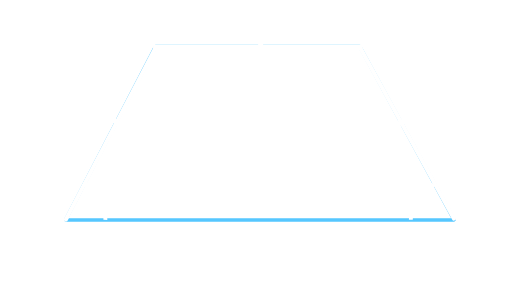
t = 0.00 s
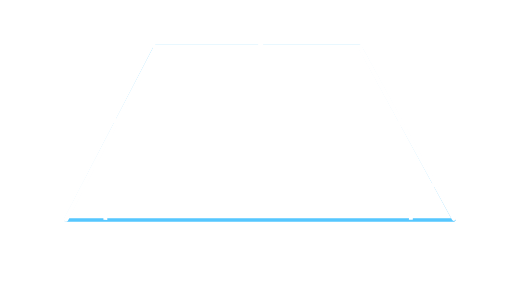
t = 0.19 s
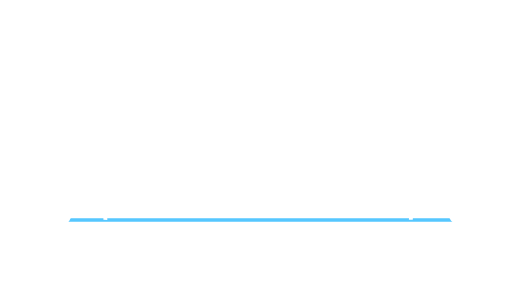
t = 0.56 s
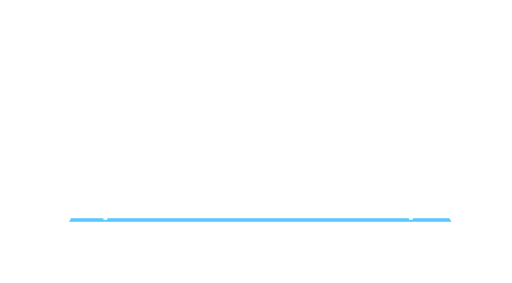
t = 0.75 s
t = 0.94 s: frame unchanged from t = 0.56 s, image omitted
t = 1.31 s: frame unchanged from t = 0.19 s, image omitted

The animated SVG that drew these frames (rendered in a browser with its animation timeline set to each time). Animation: 1 CSS @keyframes rule; one cycle of 1.50 s, repeats indefinitely.

<svg width="720" height="398" viewBox="0 0 720 398" fill="none" xmlns="http://www.w3.org/2000/svg">
<style>
.animated-line {
  stroke-width: 7;
  animation: strokePulse 1.5s ease-in-out infinite;
}

@keyframes strokePulse {
  0% {
    stroke-width: 6;
  }
  50% {
    stroke-width: 11;
  }
  100% {
    stroke-width: 6;
  }
}
</style>
<path d="M48.8949 312H44.2784L57.6307 275.636H62.1761L75.5284 312H70.9119L60.0455 281.389H59.7614L48.8949 312ZM50.5994 297.795H69.2074V301.702H50.5994V297.795Z" fill="white"/>
<path d="M152.087 272.348C151.043 272.331 149.999 272.133 148.955 271.751C147.911 271.37 146.958 270.728 146.096 269.825C145.234 268.913 144.542 267.683 144.02 266.134C143.498 264.576 143.237 262.62 143.237 260.267C143.237 258.013 143.449 256.016 143.871 254.276C144.294 252.528 144.907 251.057 145.711 249.864C146.514 248.663 147.484 247.751 148.619 247.13C149.762 246.508 151.051 246.197 152.484 246.197C153.91 246.197 155.177 246.483 156.288 247.055C157.406 247.618 158.318 248.406 159.022 249.417C159.726 250.427 160.182 251.592 160.389 252.909H157.357C157.075 251.766 156.528 250.817 155.716 250.063C154.904 249.309 153.827 248.932 152.484 248.932C150.512 248.932 148.959 249.789 147.824 251.505C146.697 253.22 146.129 255.627 146.121 258.726H146.32C146.784 258.022 147.335 257.421 147.973 256.924C148.619 256.418 149.332 256.029 150.11 255.755C150.889 255.482 151.714 255.345 152.584 255.345C154.042 255.345 155.376 255.71 156.586 256.439C157.796 257.16 158.765 258.158 159.494 259.434C160.223 260.702 160.588 262.156 160.588 263.797C160.588 265.371 160.236 266.813 159.532 268.122C158.827 269.423 157.837 270.459 156.561 271.229C155.293 271.992 153.802 272.365 152.087 272.348ZM152.087 269.614C153.131 269.614 154.067 269.353 154.896 268.831C155.732 268.309 156.391 267.608 156.872 266.73C157.361 265.852 157.605 264.874 157.605 263.797C157.605 262.745 157.369 261.788 156.897 260.926C156.433 260.056 155.79 259.364 154.97 258.85C154.158 258.336 153.23 258.08 152.186 258.08C151.399 258.08 150.666 258.237 149.986 258.552C149.307 258.858 148.71 259.281 148.196 259.82C147.691 260.358 147.293 260.975 147.003 261.672C146.713 262.359 146.568 263.084 146.568 263.847C146.568 264.857 146.804 265.802 147.277 266.68C147.757 267.559 148.412 268.267 149.24 268.806C150.077 269.344 151.026 269.614 152.087 269.614ZM173.778 272.348C171.906 272.348 170.311 271.838 168.993 270.819C167.676 269.792 166.669 268.304 165.973 266.357C165.277 264.402 164.929 262.04 164.929 259.273C164.929 256.522 165.277 254.173 165.973 252.225C166.677 250.27 167.688 248.779 169.006 247.751C170.331 246.715 171.922 246.197 173.778 246.197C175.634 246.197 177.221 246.715 178.539 247.751C179.864 248.779 180.875 250.27 181.571 252.225C182.276 254.173 182.628 256.522 182.628 259.273C182.628 262.04 182.28 264.402 181.584 266.357C180.888 268.304 179.881 269.792 178.563 270.819C177.246 271.838 175.651 272.348 173.778 272.348ZM173.778 269.614C175.634 269.614 177.076 268.719 178.104 266.929C179.131 265.139 179.645 262.587 179.645 259.273C179.645 257.069 179.409 255.192 178.936 253.642C178.472 252.093 177.801 250.912 176.923 250.1C176.053 249.288 175.005 248.882 173.778 248.882C171.939 248.882 170.501 249.789 169.465 251.604C168.43 253.41 167.912 255.967 167.912 259.273C167.912 261.477 168.144 263.349 168.608 264.891C169.072 266.432 169.739 267.604 170.609 268.408C171.487 269.212 172.544 269.614 173.778 269.614ZM192.67 257.781C191.618 257.781 190.657 257.524 189.787 257.011C188.925 256.497 188.237 255.809 187.724 254.947C187.21 254.077 186.953 253.116 186.953 252.064C186.953 251.012 187.21 250.055 187.724 249.193C188.237 248.323 188.925 247.631 189.787 247.117C190.657 246.603 191.618 246.347 192.67 246.347C193.723 246.347 194.68 246.603 195.541 247.117C196.411 247.631 197.103 248.323 197.617 249.193C198.131 250.055 198.388 251.012 198.388 252.064C198.388 253.116 198.131 254.077 197.617 254.947C197.103 255.809 196.411 256.497 195.541 257.011C194.68 257.524 193.723 257.781 192.67 257.781ZM192.67 255.295C193.267 255.295 193.81 255.15 194.299 254.86C194.787 254.57 195.177 254.181 195.467 253.692C195.757 253.203 195.902 252.661 195.902 252.064C195.902 251.467 195.757 250.925 195.467 250.436C195.177 249.947 194.787 249.557 194.299 249.267C193.81 248.977 193.267 248.832 192.67 248.832C192.074 248.832 191.531 248.977 191.042 249.267C190.553 249.557 190.164 249.947 189.874 250.436C189.584 250.925 189.439 251.467 189.439 252.064C189.439 252.661 189.584 253.203 189.874 253.692C190.164 254.181 190.553 254.57 191.042 254.86C191.531 255.15 192.074 255.295 192.67 255.295Z" fill="white"/>
<path d="M549.087 270.348C548.043 270.331 546.999 270.133 545.955 269.751C544.911 269.37 543.958 268.728 543.096 267.825C542.234 266.913 541.542 265.683 541.02 264.134C540.498 262.576 540.237 260.62 540.237 258.267C540.237 256.013 540.449 254.016 540.871 252.276C541.294 250.528 541.907 249.057 542.711 247.864C543.514 246.663 544.484 245.751 545.619 245.13C546.762 244.508 548.051 244.197 549.484 244.197C550.91 244.197 552.177 244.483 553.288 245.055C554.406 245.618 555.318 246.406 556.022 247.417C556.726 248.427 557.182 249.592 557.389 250.909H554.357C554.075 249.766 553.528 248.817 552.716 248.063C551.904 247.309 550.827 246.932 549.484 246.932C547.512 246.932 545.959 247.789 544.824 249.505C543.697 251.22 543.129 253.627 543.121 256.726H543.32C543.784 256.022 544.335 255.421 544.973 254.924C545.619 254.418 546.332 254.029 547.11 253.755C547.889 253.482 548.714 253.345 549.584 253.345C551.042 253.345 552.376 253.71 553.586 254.439C554.796 255.16 555.765 256.158 556.494 257.434C557.223 258.702 557.588 260.156 557.588 261.797C557.588 263.371 557.236 264.813 556.532 266.122C555.827 267.423 554.837 268.459 553.561 269.229C552.293 269.992 550.802 270.365 549.087 270.348ZM549.087 267.614C550.131 267.614 551.067 267.353 551.896 266.831C552.732 266.309 553.391 265.608 553.872 264.73C554.361 263.852 554.605 262.874 554.605 261.797C554.605 260.745 554.369 259.788 553.897 258.926C553.433 258.056 552.79 257.364 551.97 256.85C551.158 256.336 550.23 256.08 549.186 256.08C548.399 256.08 547.666 256.237 546.986 256.552C546.307 256.858 545.71 257.281 545.196 257.82C544.691 258.358 544.293 258.975 544.003 259.672C543.713 260.359 543.568 261.084 543.568 261.847C543.568 262.857 543.804 263.802 544.277 264.68C544.757 265.559 545.412 266.267 546.24 266.806C547.077 267.344 548.026 267.614 549.087 267.614ZM570.778 270.348C568.906 270.348 567.311 269.838 565.993 268.819C564.676 267.792 563.669 266.304 562.973 264.357C562.277 262.402 561.929 260.04 561.929 257.273C561.929 254.522 562.277 252.173 562.973 250.225C563.677 248.27 564.688 246.779 566.006 245.751C567.331 244.715 568.922 244.197 570.778 244.197C572.634 244.197 574.221 244.715 575.539 245.751C576.864 246.779 577.875 248.27 578.571 250.225C579.276 252.173 579.628 254.522 579.628 257.273C579.628 260.04 579.28 262.402 578.584 264.357C577.888 266.304 576.881 267.792 575.563 268.819C574.246 269.838 572.651 270.348 570.778 270.348ZM570.778 267.614C572.634 267.614 574.076 266.719 575.104 264.929C576.131 263.139 576.645 260.587 576.645 257.273C576.645 255.069 576.409 253.192 575.936 251.642C575.472 250.093 574.801 248.912 573.923 248.1C573.053 247.288 572.005 246.882 570.778 246.882C568.939 246.882 567.501 247.789 566.465 249.604C565.43 251.41 564.912 253.967 564.912 257.273C564.912 259.477 565.144 261.349 565.608 262.891C566.072 264.432 566.739 265.604 567.609 266.408C568.487 267.212 569.544 267.614 570.778 267.614ZM589.67 255.781C588.618 255.781 587.657 255.524 586.787 255.011C585.925 254.497 585.237 253.809 584.724 252.947C584.21 252.077 583.953 251.116 583.953 250.064C583.953 249.012 584.21 248.055 584.724 247.193C585.237 246.323 585.925 245.631 586.787 245.117C587.657 244.603 588.618 244.347 589.67 244.347C590.723 244.347 591.68 244.603 592.541 245.117C593.411 245.631 594.103 246.323 594.617 247.193C595.131 248.055 595.388 249.012 595.388 250.064C595.388 251.116 595.131 252.077 594.617 252.947C594.103 253.809 593.411 254.497 592.541 255.011C591.68 255.524 590.723 255.781 589.67 255.781ZM589.67 253.295C590.267 253.295 590.81 253.15 591.299 252.86C591.787 252.57 592.177 252.181 592.467 251.692C592.757 251.203 592.902 250.661 592.902 250.064C592.902 249.467 592.757 248.925 592.467 248.436C592.177 247.947 591.787 247.557 591.299 247.267C590.81 246.977 590.267 246.832 589.67 246.832C589.074 246.832 588.531 246.977 588.042 247.267C587.553 247.557 587.164 247.947 586.874 248.436C586.584 248.925 586.439 249.467 586.439 250.064C586.439 250.661 586.584 251.203 586.874 251.692C587.164 252.181 587.553 252.57 588.042 252.86C588.531 253.15 589.074 253.295 589.67 253.295Z" fill="white"/>
<path d="M658.403 312V275.636H671.116C673.65 275.636 675.739 276.074 677.384 276.95C679.03 277.814 680.255 278.98 681.06 280.448C681.865 281.904 682.267 283.52 682.267 285.295C682.267 286.858 681.989 288.148 681.433 289.166C680.888 290.184 680.166 290.989 679.266 291.581C678.379 292.173 677.414 292.611 676.372 292.895V293.25C677.485 293.321 678.603 293.712 679.728 294.422C680.853 295.132 681.794 296.15 682.551 297.476C683.309 298.802 683.688 300.423 683.688 302.341C683.688 304.164 683.273 305.803 682.445 307.259C681.616 308.715 680.308 309.869 678.521 310.722C676.733 311.574 674.407 312 671.543 312H658.403ZM662.807 308.094H671.543C674.419 308.094 676.461 307.537 677.668 306.425C678.888 305.3 679.497 303.939 679.497 302.341C679.497 301.11 679.183 299.973 678.556 298.932C677.929 297.878 677.035 297.038 675.875 296.411C674.715 295.771 673.342 295.452 671.756 295.452H662.807V308.094ZM662.807 291.616H670.974C672.3 291.616 673.496 291.356 674.561 290.835C675.638 290.314 676.491 289.58 677.118 288.634C677.757 287.687 678.077 286.574 678.077 285.295C678.077 283.697 677.52 282.342 676.408 281.229C675.295 280.105 673.531 279.543 671.116 279.543H662.807V291.616Z" fill="white"/>
<path d="M562.665 56H558.261C558.001 54.7334 557.545 53.6207 556.894 52.6619C556.255 51.7031 555.474 50.8982 554.55 50.2472C553.639 49.5843 552.627 49.0871 551.514 48.7557C550.402 48.4242 549.241 48.2585 548.034 48.2585C545.832 48.2585 543.838 48.8149 542.05 49.9276C540.275 51.0402 538.86 52.6797 537.807 54.8459C536.765 57.0121 536.244 59.6695 536.244 62.8182C536.244 65.9669 536.765 68.6243 537.807 70.7905C538.86 72.9567 540.275 74.5961 542.05 75.7088C543.838 76.8215 545.832 77.3778 548.034 77.3778C549.241 77.3778 550.402 77.2121 551.514 76.8807C552.627 76.5492 553.639 76.058 554.55 75.407C555.474 74.7441 556.255 73.9332 556.894 72.9744C557.545 72.0038 558.001 70.8911 558.261 69.6364H562.665C562.333 71.4948 561.73 73.1579 560.854 74.6257C559.978 76.0935 558.889 77.3423 557.587 78.3722C556.285 79.3902 554.823 80.1655 553.201 80.6982C551.591 81.2308 549.869 81.4972 548.034 81.4972C544.933 81.4972 542.175 80.7396 539.76 79.2244C537.345 77.7093 535.445 75.5549 534.06 72.7614C532.675 69.9678 531.983 66.6534 531.983 62.8182C531.983 58.983 532.675 55.6686 534.06 52.875C535.445 50.0814 537.345 47.9271 539.76 46.4119C542.175 44.8968 544.933 44.1392 548.034 44.1392C549.869 44.1392 551.591 44.4055 553.201 44.9382C554.823 45.4709 556.285 46.2521 557.587 47.282C558.889 48.3 559.978 49.5428 560.854 51.0107C561.73 52.4666 562.333 54.1297 562.665 56Z" fill="white"/>
<path d="M169.625 81H158.403V44.6364H170.122C173.65 44.6364 176.668 45.3643 179.178 46.8203C181.687 48.2644 183.611 50.3419 184.948 53.0526C186.286 55.7514 186.955 58.983 186.955 62.7472C186.955 66.535 186.28 69.7962 184.93 72.5305C183.581 75.2531 181.616 77.3482 179.036 78.8161C176.455 80.272 173.318 81 169.625 81ZM162.807 77.0938H169.341C172.348 77.0938 174.839 76.5137 176.816 75.3537C178.793 74.1937 180.267 72.5424 181.237 70.3999C182.208 68.2573 182.693 65.7064 182.693 62.7472C182.693 59.8116 182.214 57.2843 181.255 55.1655C180.296 53.0348 178.864 51.4013 176.958 50.2649C175.052 49.1167 172.679 48.5426 169.838 48.5426H162.807V77.0938Z" fill="white"/>
<path d="M34.9119 168.543V164.92L50.892 139.636H53.5199V145.247H51.7443L39.6705 164.352V164.636H61.1903V168.543H34.9119ZM52.0284 176V167.442V165.755V139.636H56.2188V176H52.0284ZM81.9778 176V148.727H86.0261V152.989H86.3812C86.9494 151.533 87.8668 150.402 89.1333 149.597C90.3999 148.781 91.921 148.372 93.6966 148.372C95.4958 148.372 96.9932 148.781 98.1887 149.597C99.3961 150.402 100.337 151.533 101.012 152.989H101.296C101.994 151.58 103.042 150.461 104.439 149.633C105.836 148.792 107.51 148.372 109.464 148.372C111.902 148.372 113.897 149.136 115.447 150.663C116.998 152.178 117.773 154.539 117.773 157.747V176H113.583V157.747C113.583 155.735 113.032 154.297 111.932 153.433C110.831 152.568 109.535 152.136 108.043 152.136C106.126 152.136 104.64 152.716 103.586 153.876C102.533 155.025 102.006 156.481 102.006 158.244V176H97.7449V157.321C97.7449 155.77 97.2418 154.522 96.2356 153.575C95.2295 152.616 93.9333 152.136 92.3471 152.136C91.2581 152.136 90.2401 152.426 89.2931 153.006C88.358 153.586 87.6004 154.391 87.0204 155.421C86.4522 156.439 86.1681 157.617 86.1681 158.955V176H81.9778Z" fill="white"/>
<path d="M219.004 65.5H505.657C505.84 65.5 506.009 65.6 506.097 65.7607L638.39 308.761C638.571 309.094 638.33 309.5 637.951 309.5H92.9365C92.5616 309.5 92.3195 309.102 92.4922 308.77L218.561 65.7695C218.646 65.604 218.817 65.5002 219.004 65.5Z" stroke="#56C7FF" stroke-width="5"/>
<line x1="543.663" y1="182.358" x2="582.24" y2="163.363" stroke="white" stroke-width="7"/>
<line x1="144.695" y1="160.938" x2="182.317" y2="181.759" stroke="white" stroke-width="7"/>
<line x1="366.5" y1="81" x2="366.5" y2="47" stroke="white" stroke-width="7"/>
<path d="M120.163 255.972C129.963 260.901 138.099 268.6 143.562 278.112C149.025 287.625 151.574 298.533 150.892 309.481L145.412 309.14C146.027 299.265 143.728 289.427 138.801 280.847C133.874 272.267 126.535 265.323 117.696 260.877L120.163 255.972Z" fill="white"/>
<path d="M575 309C575 298.03 578.222 287.302 584.265 278.147C590.309 268.993 598.908 261.815 608.996 257.504L611.153 262.553C602.055 266.441 594.299 272.915 588.847 281.172C583.396 289.43 580.491 299.106 580.491 309L575 309Z" fill="white"/>
<line class="animated-line" x1="507" y1="66" x2="218" y2="66" stroke="#ffffff" stroke-width="6" stroke-linecap="round"/>
<line class="animated-line" x1="218.482" y1="67.7226" x2="92.7226" y2="308.518" stroke="#ffffff" stroke-width="7" stroke-linecap="round"/>
<line class="animated-line" x1="506.752" y1="67.3845" x2="638.384" y2="307.248" stroke="#ffffff" stroke-width="7" stroke-linecap="round"/>
</svg>
